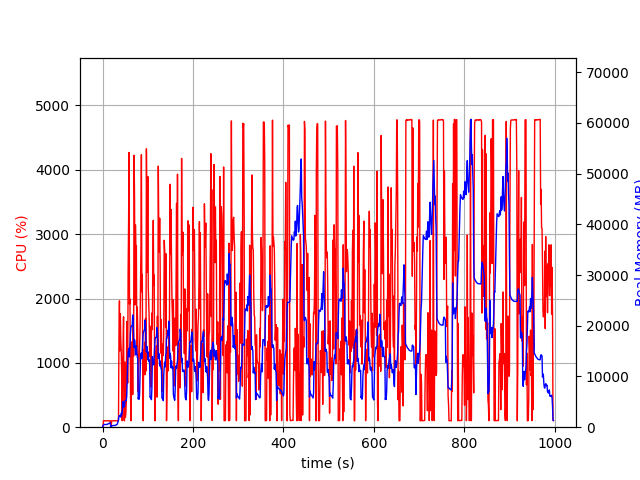

Values plotted in this chart, from the file beside it:
elapsed_time, nproc, cpu, mem_real, mem_virtual
6.723403930664062e-05, 2, 0.0, 16.25, 3200
1.008, 4, 8.9, 294.3, 4328
2.019, 4, 100.0, 441.1, 4477
3.029, 4, 99.1, 535.7, 4623
4.038, 4, 99.9, 528.8, 4623
5.049, 4, 100.9, 531.2, 4623
6.06, 4, 99.0, 535.8, 4623
7.071, 4, 100.0, 536.2, 4623
8.081, 4, 99.0, 531.4, 4623
9.09, 4, 100.0, 530.1, 4623
10.1, 4, 100.0, 545.8, 4623
11.11, 4, 99.0, 603.2, 4727
12.12, 4, 100.1, 648.5, 4727
13.13, 4, 99.0, 691.9, 4791
14.14, 4, 100.0, 738.5, 4877
15.15, 4, 99.1, 797.2, 4973
16.16, 4, 100.9, 832.6, 4973
17.17, 4, 99.1, 870.3, 4973
18.18, 2, 12.9, 54.04, 3585
19.19, 2, 0.0, 195.7, 3866
20.2, 2, 99.9, 275.9, 4022
21.21, 2, 100.1, 285.7, 4022
22.22, 2, 99.1, 292.5, 4022
23.23, 2, 101.0, 295.2, 4022
24.24, 2, 99.0, 302.1, 4022
25.25, 2, 100.0, 326.5, 4268
26.26, 2, 100.1, 338.4, 4268
27.26, 2, 100.0, 355.8, 4296
28.27, 2, 100.2, 373.2, 4296
29.28, 2, 100.1, 390.5, 4328
30.29, 2, 99.1, 445.4, 4368
31.3, 2, 100.0, 506, 4472
32.31, 2, 100.2, 568.6, 4536
33.32, 2, 100.0, 817.7, 4970
34.33, 2, 96.1, 1154, 5324
35.34, 2, 161.4, 1415, 9049
36.35, 2, 1470, 2227, 11577
37.36, 2, 1964, 2280, 13113
38.37, 2, 1186, 2315, 13113
39.38, 2, 1765, 2109, 13113
40.39, 2, 1357, 1991, 13113
41.4, 2, 1171, 2762, 13113
42.41, 2, 765.7, 2454, 13863
43.42, 2, 100.1, 3084, 14455
44.43, 2, 972.5, 3903, 14839
45.44, 2, 1276, 5071, 14839
46.45, 2, 1715, 3952, 15351
47.46, 2, 109.9, 4017, 15863
48.47, 2, 100.0, 4193, 15863
49.48, 2, 1013, 5132, 18891
50.49, 2, 150.8, 5216, 18894
51.5, 2, 218.2, 5305, 19019
52.51, 2, 392.2, 5242, 19019
53.52, 2, 1643, 6195, 22646
54.54, 2, 1544, 9486, 26742
55.56, 2, 685.9, 12636, 26742
56.57, 2, 2409, 14695, 31886
57.59, 2, 3169, 15312, 31886
58.6, 2, 4270, 15572, 31886
59.61, 2, 1918, 13862, 32928
... 927 more rows
